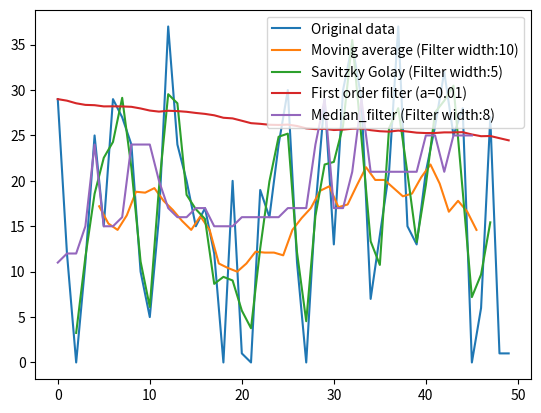

Write the Python code that produced this figure.
import matplotlib.pyplot as plt
import random

#Part 1
randlist=[]
for i in range(50):
    n=random.randint(0,40)
    randlist.append(n)
print("Got random list: "+str(randlist))
plt.plot(randlist,label='Original data')

def Moving_average(lis,level=3):
    n=0
    malist=[]
    ma2list=[]
    for i in range(len(lis)):
        try:
            for ii in range(i,i+(int(level)-1)):
                n=n+lis[ii]
            n=n/float(level)
            malist.append(n)
            ma2list.append((i*2+(int(level)-1))/2)
            n=0
        except:
            pass
    plt.plot(ma2list,malist,label='Moving average (Filter width:'+str(level)+')')


def Savitzky_Golay(lis):
    n=0
    sglist=[]
    sg2list=[]
    for i in range(len(lis)):
        if i>=2:
            try:
                n=(1/35.0)*(-3*lis[i-2]+12*lis[i-1]+17*lis[i]+12*lis[i+1]-3*lis[i+2])
                sglist.append(n)
                sg2list.append(i)
            except:
                pass
        else:
            pass
    plt.plot(sg2list,sglist,label='Savitzky Golay (Filter width:5)')
    
def First_order_filter(lis,a):
    n=0
    n0=lis[0]
    folist=[]
    for i in range(len(lis)):
        n=a*lis[i]+(1-a)*n0
        folist.append(n)
        n0=n
    plt.plot(folist,label='First order filter (a='+str(a)+')')    

def Median_filter(lis,level=5):
    n=0
    mflist=[]
    for i in range(len(lis)):
            m0=[]

            try:
                for ii in range(i-int(level/2),i+int(level/2)+1):
                    m0.append(lis[ii])
                m0.sort()
                n=m0[int(level/2)]
                mflist.append(n)
            except:
                pass
    plt.plot(mflist,label='Median_filter (Filter width:'+str(level)+')')
        
        

Moving_average(randlist,level=10)
Savitzky_Golay(randlist)
First_order_filter(randlist,0.01)
Median_filter(randlist,level=8)
plt.legend(loc='upper right')
plt.show()
